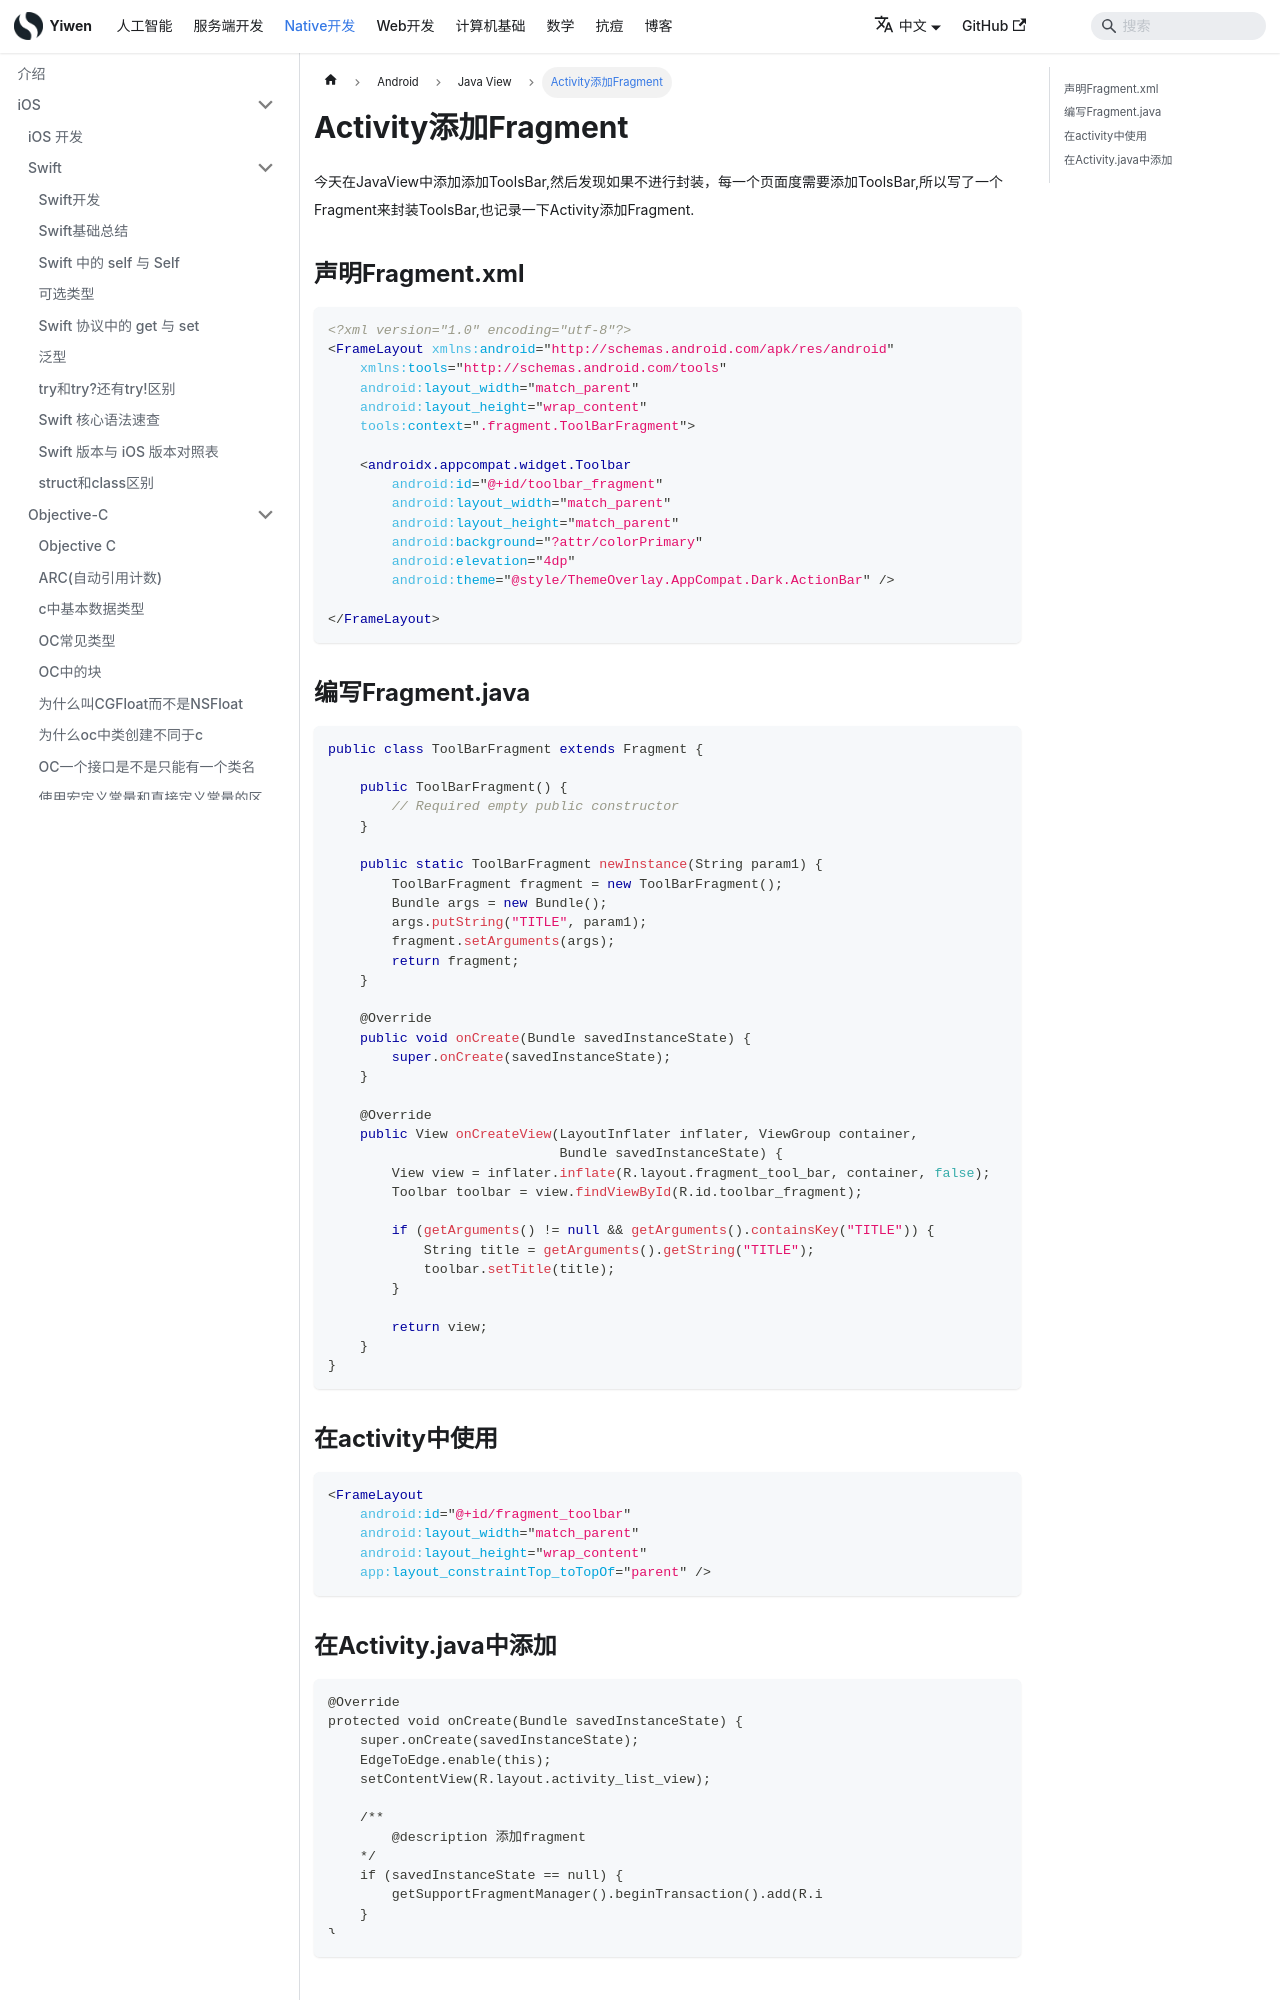

repository: Hao-yiwen/yiwen-blog-website · page: docs/native/android/javaView/activity_add_fragment/index.html · generator: docusaurus

---
title: Activity添加Fragment
sidebar_label: Activity添加Fragment
date: 2024-06-25
last_update:
  date: 2024-06-25
---

# Activity添加Fragment

今天在JavaView中添加添加ToolsBar,然后发现如果不进行封装，每一个页面度需要添加ToolsBar,所以写了一个Fragment来封装ToolsBar,也记录一下Activity添加Fragment.

## 声明Fragment.xml

```xml
<?xml version="1.0" encoding="utf-8"?>
<FrameLayout xmlns:android="http://schemas.android.com/apk/res/android"
    xmlns:tools="http://schemas.android.com/tools"
    android:layout_width="match_parent"
    android:layout_height="wrap_content"
    tools:context=".fragment.ToolBarFragment">

    <androidx.appcompat.widget.Toolbar
        android:id="@+id/toolbar_fragment"
        android:layout_width="match_parent"
        android:layout_height="match_parent"
        android:background="?attr/colorPrimary"
        android:elevation="4dp"
        android:theme="@style/ThemeOverlay.AppCompat.Dark.ActionBar" />

</FrameLayout>
```

## 编写Fragment.java

```java
public class ToolBarFragment extends Fragment {

    public ToolBarFragment() {
        // Required empty public constructor
    }

    public static ToolBarFragment newInstance(String param1) {
        ToolBarFragment fragment = new ToolBarFragment();
        Bundle args = new Bundle();
        args.putString("TITLE", param1);
        fragment.setArguments(args);
        return fragment;
    }

    @Override
    public void onCreate(Bundle savedInstanceState) {
        super.onCreate(savedInstanceState);
    }

    @Override
    public View onCreateView(LayoutInflater inflater, ViewGroup container,
                             Bundle savedInstanceState) {
        View view = inflater.inflate(R.layout.fragment_tool_bar, container, false);
        Toolbar toolbar = view.findViewById(R.id.toolbar_fragment);

        if (getArguments() != null && getArguments().containsKey("TITLE")) {
            String title = getArguments().getString("TITLE");
            toolbar.setTitle(title);
        }

        return view;
    }
}
```

## 在activity中使用

```xml
<FrameLayout
    android:id="@+id/fragment_toolbar"
    android:layout_width="match_parent"
    android:layout_height="wrap_content"
    app:layout_constraintTop_toTopOf="parent" />
```
